Image classification data set "baybayin-ocr-rnn" (pinedalaraaa/baybayin-ocr-rnn on GitHub). Class labels (4): BA training dataset, HA training dataset, WA training dataset, YA training dataset.

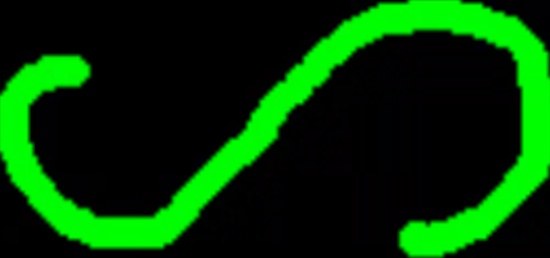
Label: HA training dataset

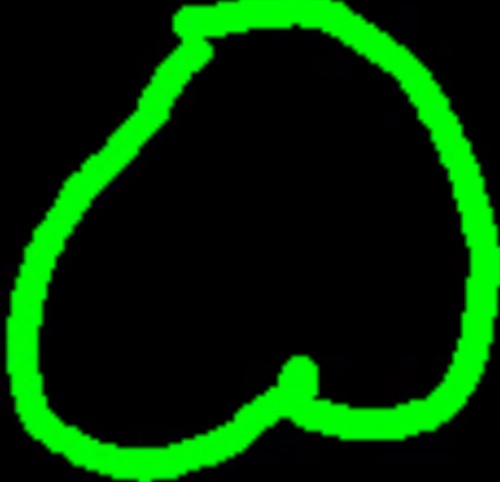
Label: BA training dataset

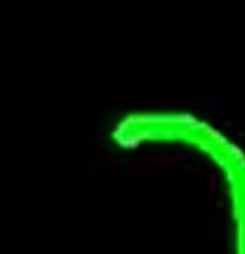
Label: WA training dataset

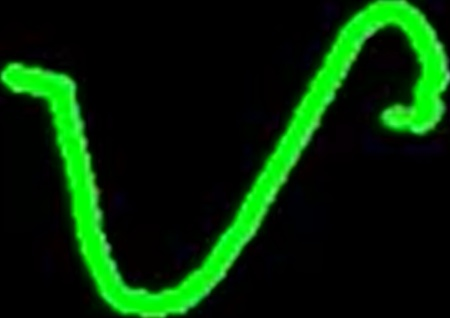
Label: YA training dataset

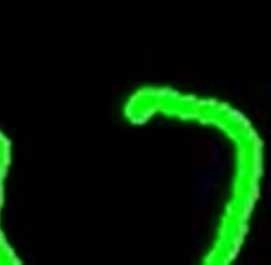
Label: WA training dataset

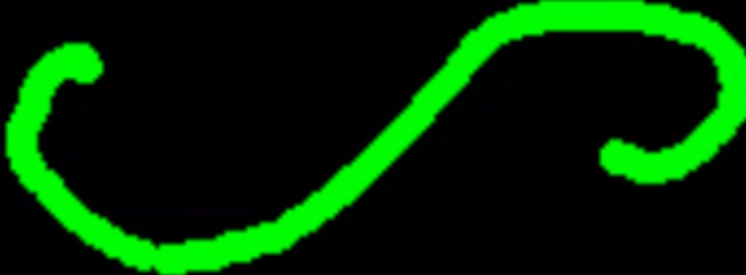
Label: HA training dataset
